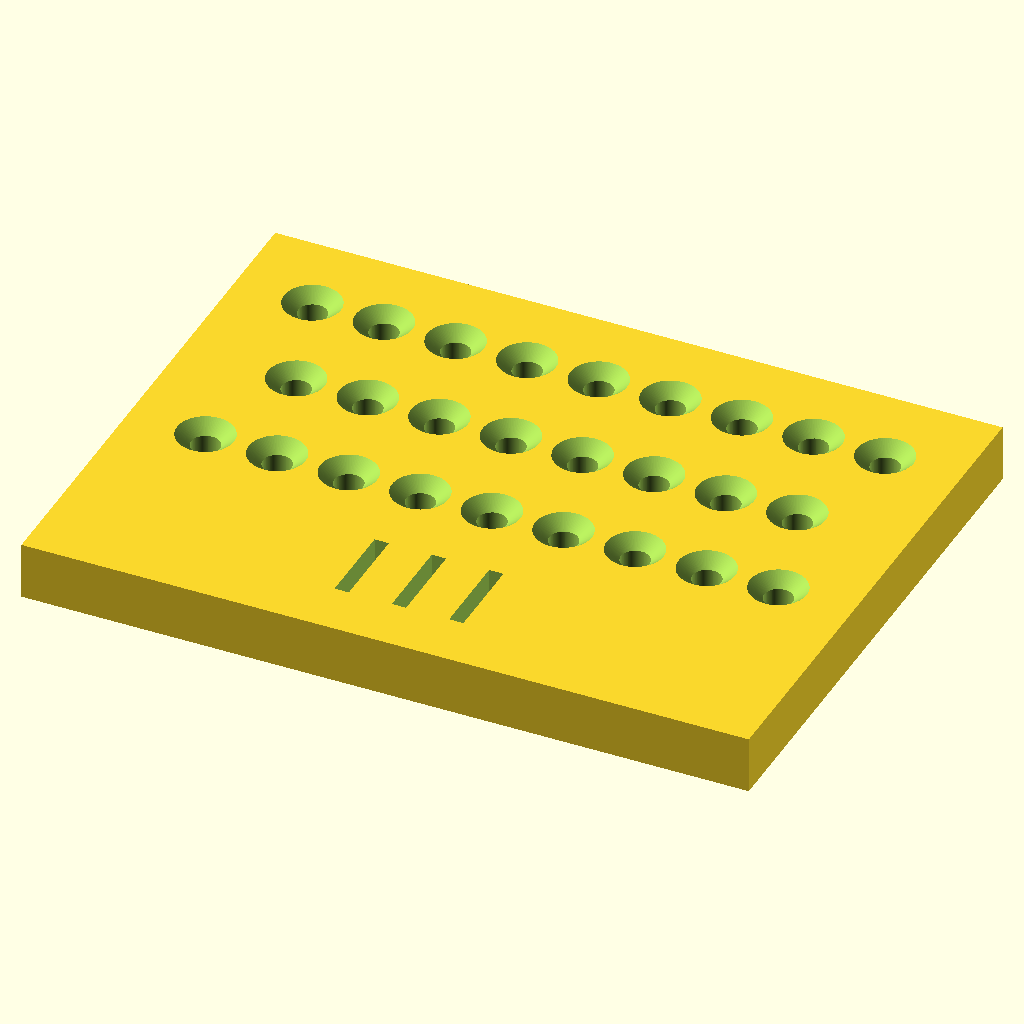
Cell 1 — every parameter at its default value.
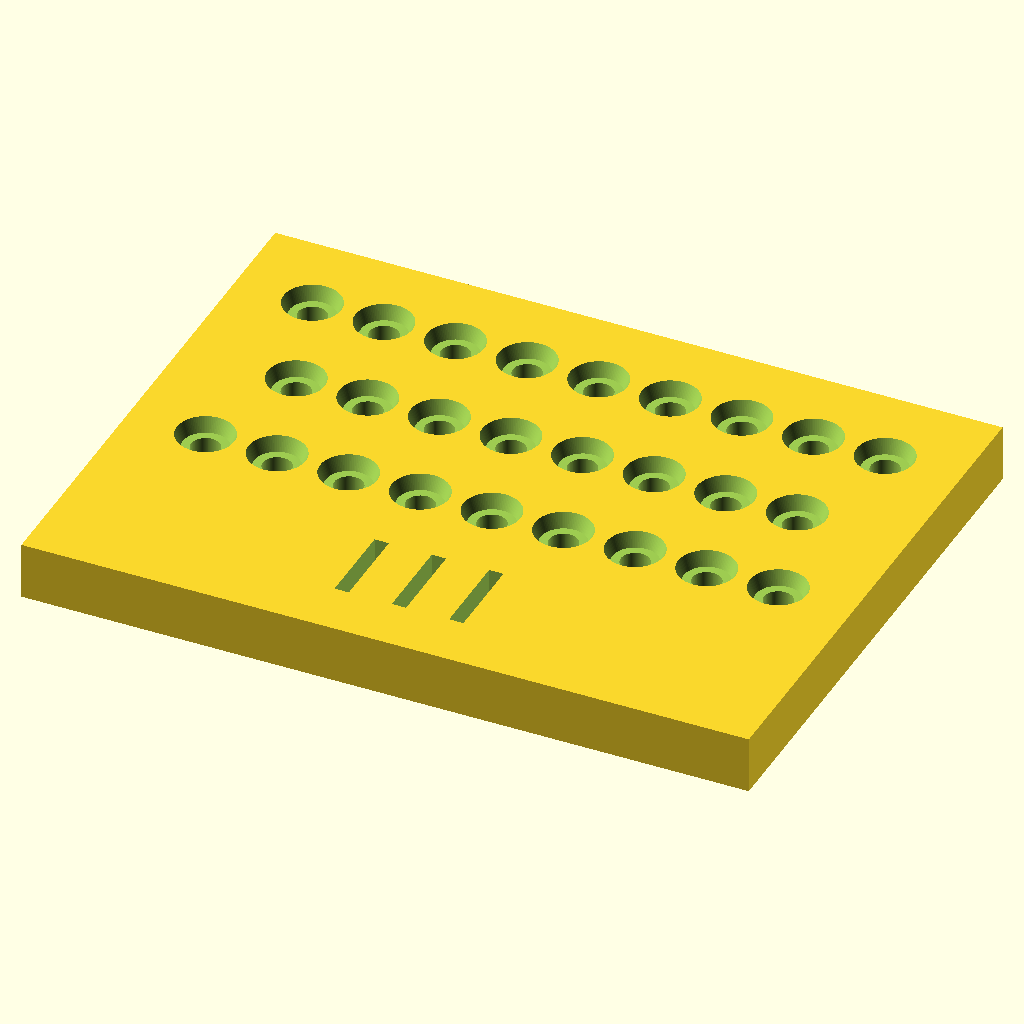
Cell 2 — small_hole set to 16, the other parameters unchanged.
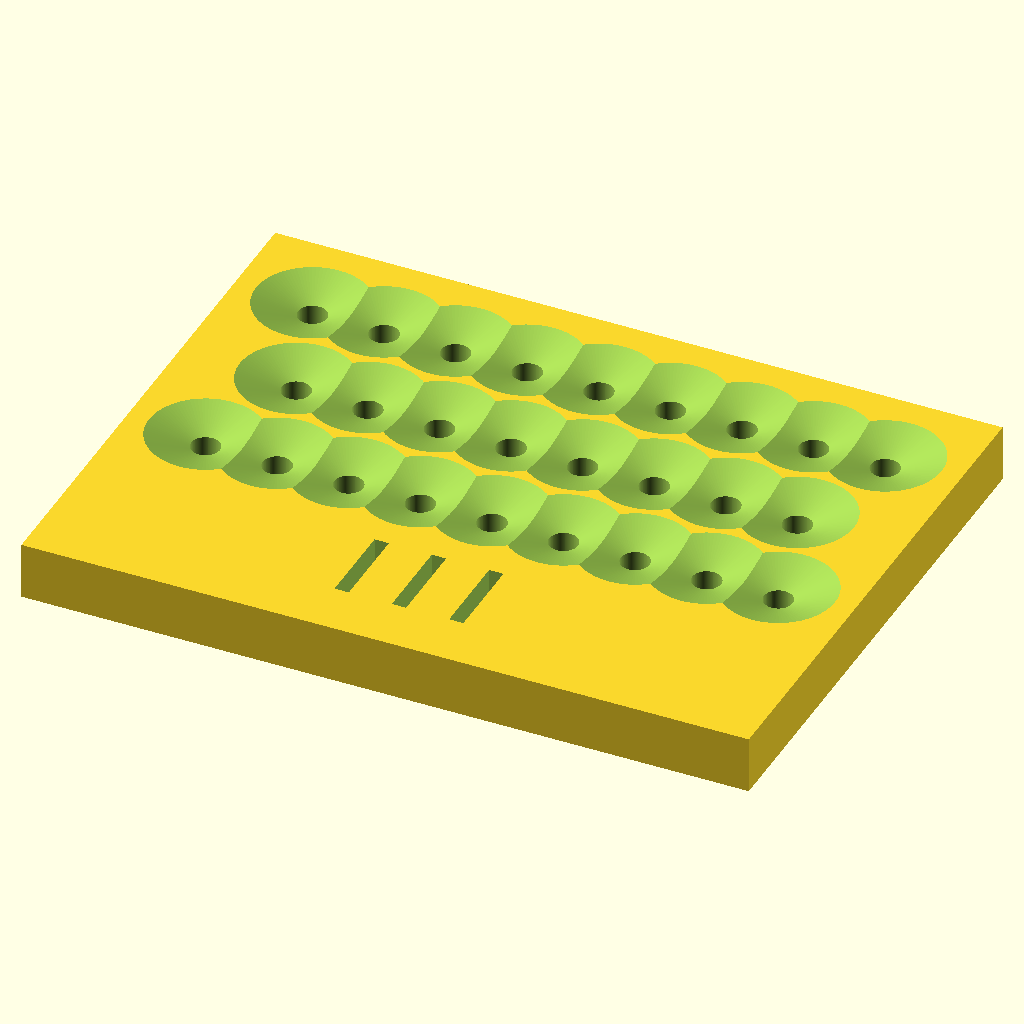
Cell 3: the same model with flare = 40.
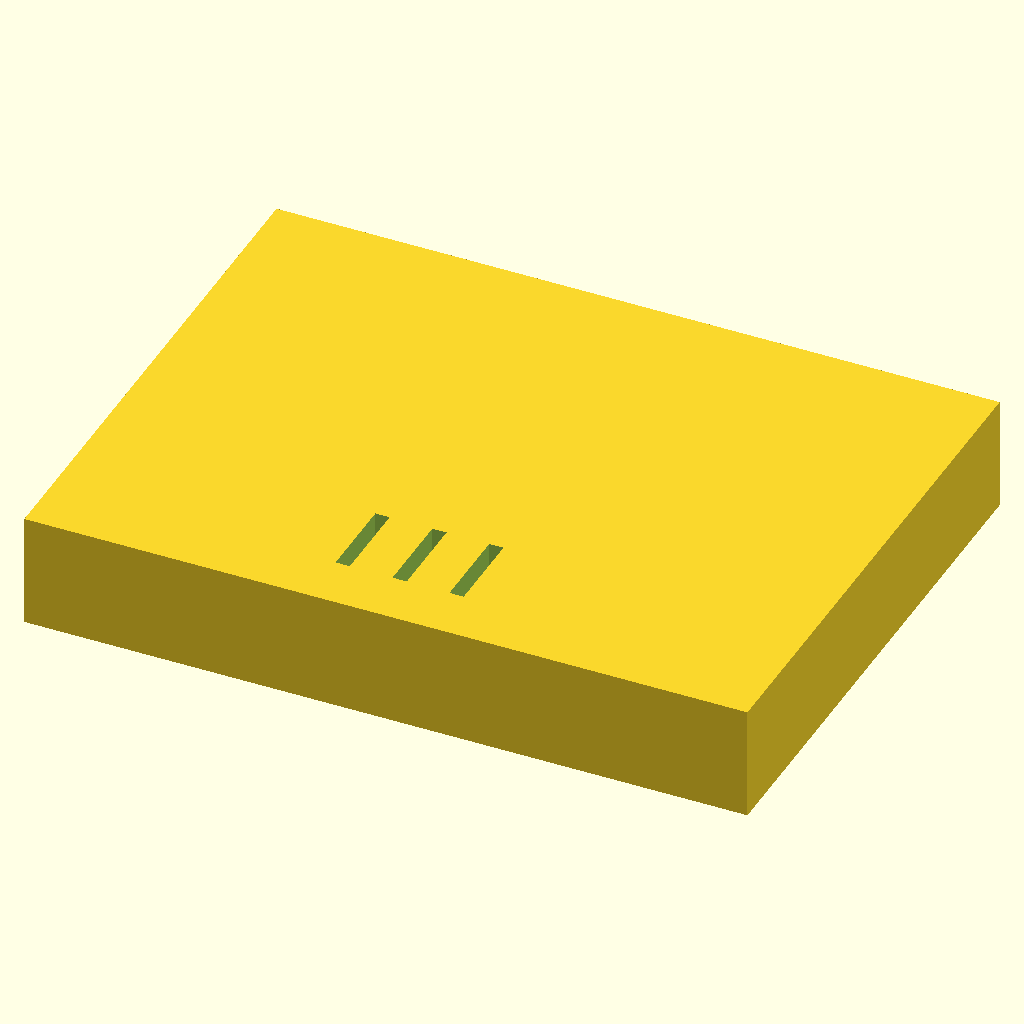
Cell 4 — Thickness set to 40, the other parameters unchanged.
All cells are drawn from the same view direction (rotation 55°, 0°, 25°, orthographic, colour scheme Cornfield), but the view is re-fitted for each cell, so position and scale can differ between cells as well as the parameter.
Source of the model, inputs/thingiverse/files/thing-3262352/files/hole-board2.scad:
$fn=100;
/* [General] */
small_hole=8;
flare=20;
Thickness=20;
/* [Slots] */
Slot_width=5;
Slot_height=30;
//Slot_thickness=21;
Slot_Spacing=20;
Slot_distance_from_bottom=20;
Slot_distance_from_left=100;
/* [First Row] */
First_row_distance_from_bottom= 80;
First_row_distance_from_left= 27;
First_row_spacing=25;
/* [Second Row] */
Second_row_distance_from_bottom=120;
Second_row_distance_from_left= 40;
Second_row_spacing=25;
/* [Third Row] */
Third_row_distance_from_bottom=160;
Third_row_distance_from_left= 27;
Third_row_spacing=25;
module row1(){
}
difference(){
    cube ([254,190,Thickness]);
    //slot1
    translate ([Slot_distance_from_left,Slot_distance_from_bottom,-.5]) cube ([Slot_width,Slot_height,Thickness+1]);
    //slot2
    translate ([Slot_distance_from_left+Slot_Spacing,Slot_distance_from_bottom,-.5]) cube ([Slot_width,Slot_height,Thickness+1]);
    //slot3
    translate ([Slot_distance_from_left+Slot_Spacing*2,Slot_distance_from_bottom,-.5]) cube ([Slot_width,Slot_height,Thickness+1]);
    //translate ([120,20,-.5]) cube ([5,30,21]);
    //translate ([140,20,-.5]) cube ([5,30,21]);

    //row1
    translate ([First_row_distance_from_left,First_row_distance_from_bottom,-.5]) cylinder (d=10,h=21);
        translate ([First_row_distance_from_left,First_row_distance_from_bottom,15]) cylinder (d1=small_hole,d2=flare,h=5.1);
    translate ([First_row_distance_from_left+First_row_spacing,First_row_distance_from_bottom,-.5]) cylinder (d=10,h=21);
        translate ([First_row_distance_from_left+First_row_spacing,First_row_distance_from_bottom,15]) cylinder (d1=small_hole,d2=flare,h=5.1);
    translate ([First_row_distance_from_left+First_row_spacing*2,First_row_distance_from_bottom,-.5]) cylinder (d=10,h=21);
        translate ([First_row_distance_from_left+First_row_spacing*2,First_row_distance_from_bottom,15]) cylinder (d1=small_hole,d2=flare,h=5.1);
    translate ([First_row_distance_from_left+First_row_spacing*3,First_row_distance_from_bottom,-.5]) cylinder (d=10,h=21);
        translate ([First_row_distance_from_left+First_row_spacing*3,First_row_distance_from_bottom,15]) cylinder (d1=small_hole,d2=flare,h=5.1);
    translate ([First_row_distance_from_left+First_row_spacing*4,First_row_distance_from_bottom,-.5]) cylinder (d=10,h=21);
        translate ([First_row_distance_from_left+First_row_spacing*4,First_row_distance_from_bottom,15]) cylinder (d1=small_hole,d2=flare,h=5.1);
    translate ([First_row_distance_from_left+First_row_spacing*5,First_row_distance_from_bottom,-.5]) cylinder (d=10,h=21);
        translate ([First_row_distance_from_left+First_row_spacing*5,First_row_distance_from_bottom,15]) cylinder (d1=small_hole,d2=flare,h=5.1);
    translate ([First_row_distance_from_left+First_row_spacing*6,First_row_distance_from_bottom,-.5]) cylinder (d=10,h=21);
        translate ([First_row_distance_from_left+First_row_spacing*6,First_row_distance_from_bottom,15]) cylinder (d1=small_hole,d2=flare,h=5.1);

 translate ([First_row_distance_from_left+First_row_spacing*7,First_row_distance_from_bottom,-.5]) cylinder (d=10,h=21);
        translate ([First_row_distance_from_left+First_row_spacing*7,First_row_distance_from_bottom,15]) cylinder (d1=small_hole,d2=flare,h=5.1);
 translate ([First_row_distance_from_left+First_row_spacing*8,First_row_distance_from_bottom,-.5]) cylinder (d=10,h=21);
        translate ([First_row_distance_from_left+First_row_spacing*8,First_row_distance_from_bottom,15]) cylinder (d1=small_hole,d2=flare,h=5.1);
        
//second row
translate ([Second_row_distance_from_left,Second_row_distance_from_bottom,-.5]) cylinder (d=10,h=21);
        translate ([Second_row_distance_from_left,Second_row_distance_from_bottom,15]) cylinder (d1=small_hole,d2=flare,h=5.1);
    translate ([Second_row_distance_from_left+Second_row_spacing,Second_row_distance_from_bottom,-.5]) cylinder (d=10,h=21);
        translate ([Second_row_distance_from_left+Second_row_spacing,Second_row_distance_from_bottom,15]) cylinder (d1=small_hole,d2=flare,h=5.1);
    translate ([Second_row_distance_from_left+Second_row_spacing*2,Second_row_distance_from_bottom,-.5]) cylinder (d=10,h=21);
        translate ([Second_row_distance_from_left+Second_row_spacing*2,Second_row_distance_from_bottom,15]) cylinder (d1=small_hole,d2=flare,h=5.1);
    translate ([Second_row_distance_from_left+Second_row_spacing*3,Second_row_distance_from_bottom,-.5]) cylinder (d=10,h=21);
        translate ([Second_row_distance_from_left+Second_row_spacing*3,Second_row_distance_from_bottom,15]) cylinder (d1=small_hole,d2=flare,h=5.1);
    translate ([Second_row_distance_from_left+Second_row_spacing*4,Second_row_distance_from_bottom,-.5]) cylinder (d=10,h=21);
        translate ([Second_row_distance_from_left+Second_row_spacing*4,Second_row_distance_from_bottom,15]) cylinder (d1=small_hole,d2=flare,h=5.1);
    translate ([Second_row_distance_from_left+Second_row_spacing*5,Second_row_distance_from_bottom,-.5]) cylinder (d=10,h=21);
        translate ([Second_row_distance_from_left+Second_row_spacing*5,Second_row_distance_from_bottom,15]) cylinder (d1=small_hole,d2=flare,h=5.1);
    translate ([Second_row_distance_from_left+Second_row_spacing*6,Second_row_distance_from_bottom,-.5]) cylinder (d=10,h=21);
        translate ([Second_row_distance_from_left+Second_row_spacing*6,Second_row_distance_from_bottom,15]) cylinder (d1=small_hole,d2=flare,h=5.1);

 translate ([Second_row_distance_from_left+Second_row_spacing*7,Second_row_distance_from_bottom,-.5]) cylinder (d=10,h=21);
        translate ([Second_row_distance_from_left+Second_row_spacing*7,Second_row_distance_from_bottom,15]) cylinder (d1=small_hole,d2=flare,h=5.1);

    //row3
    translate ([Third_row_distance_from_left,Third_row_distance_from_bottom,-.5]) cylinder (d=10,h=21);
        translate ([Third_row_distance_from_left,Third_row_distance_from_bottom,15]) cylinder (d1=small_hole,d2=flare,h=5.1);
    translate ([Third_row_distance_from_left+Third_row_spacing,Third_row_distance_from_bottom,-.5]) cylinder (d=10,h=21);
        translate ([Third_row_distance_from_left+Third_row_spacing,Third_row_distance_from_bottom,15]) cylinder (d1=small_hole,d2=flare,h=5.1);
    translate ([Third_row_distance_from_left+Third_row_spacing*2,Third_row_distance_from_bottom,-.5]) cylinder (d=10,h=21);
        translate ([Third_row_distance_from_left+Third_row_spacing*2,Third_row_distance_from_bottom,15]) cylinder (d1=small_hole,d2=flare,h=5.1);
    translate ([Third_row_distance_from_left+Third_row_spacing*3,Third_row_distance_from_bottom,-.5]) cylinder (d=10,h=21);
        translate ([Third_row_distance_from_left+Third_row_spacing*3,Third_row_distance_from_bottom,15]) cylinder (d1=small_hole,d2=flare,h=5.1);
    translate ([Third_row_distance_from_left+Third_row_spacing*4,Third_row_distance_from_bottom,-.5]) cylinder (d=10,h=21);
        translate ([Third_row_distance_from_left+Third_row_spacing*4,Third_row_distance_from_bottom,15]) cylinder (d1=small_hole,d2=flare,h=5.1);
    translate ([Third_row_distance_from_left+Third_row_spacing*5,Third_row_distance_from_bottom,-.5]) cylinder (d=10,h=21);
        translate ([Third_row_distance_from_left+Third_row_spacing*5,Third_row_distance_from_bottom,15]) cylinder (d1=small_hole,d2=flare,h=5.1);
    translate ([Third_row_distance_from_left+Third_row_spacing*6,Third_row_distance_from_bottom,-.5]) cylinder (d=10,h=21);
        translate ([Third_row_distance_from_left+Third_row_spacing*6,Third_row_distance_from_bottom,15]) cylinder (d1=small_hole,d2=flare,h=5.1);

 translate ([Third_row_distance_from_left+Third_row_spacing*7,Third_row_distance_from_bottom,-.5]) cylinder (d=10,h=21);
        translate ([Third_row_distance_from_left+Third_row_spacing*7,Third_row_distance_from_bottom,15]) cylinder (d1=small_hole,d2=flare,h=5.1);
 translate ([Third_row_distance_from_left+Third_row_spacing*8,Third_row_distance_from_bottom,-.5]) cylinder (d=10,h=21);
        translate ([Third_row_distance_from_left+Third_row_spacing*8,Third_row_distance_from_bottom,15]) cylinder (d1=small_hole,d2=flare,h=5.1);

}
Parameter table extracted from the source (name, type, default, range or options):
small_hole: number, default 8
flare: number, default 20
Thickness: number, default 20
Slot_width: number, default 5
Slot_height: number, default 30
Slot_Spacing: number, default 20
Slot_distance_from_bottom: number, default 20
Slot_distance_from_left: number, default 100
First_row_distance_from_bottom: number, default 80
First_row_distance_from_left: number, default 27
First_row_spacing: number, default 25
Second_row_distance_from_bottom: number, default 120
Second_row_distance_from_left: number, default 40
Second_row_spacing: number, default 25
Third_row_distance_from_bottom: number, default 160
Third_row_distance_from_left: number, default 27
Third_row_spacing: number, default 25
